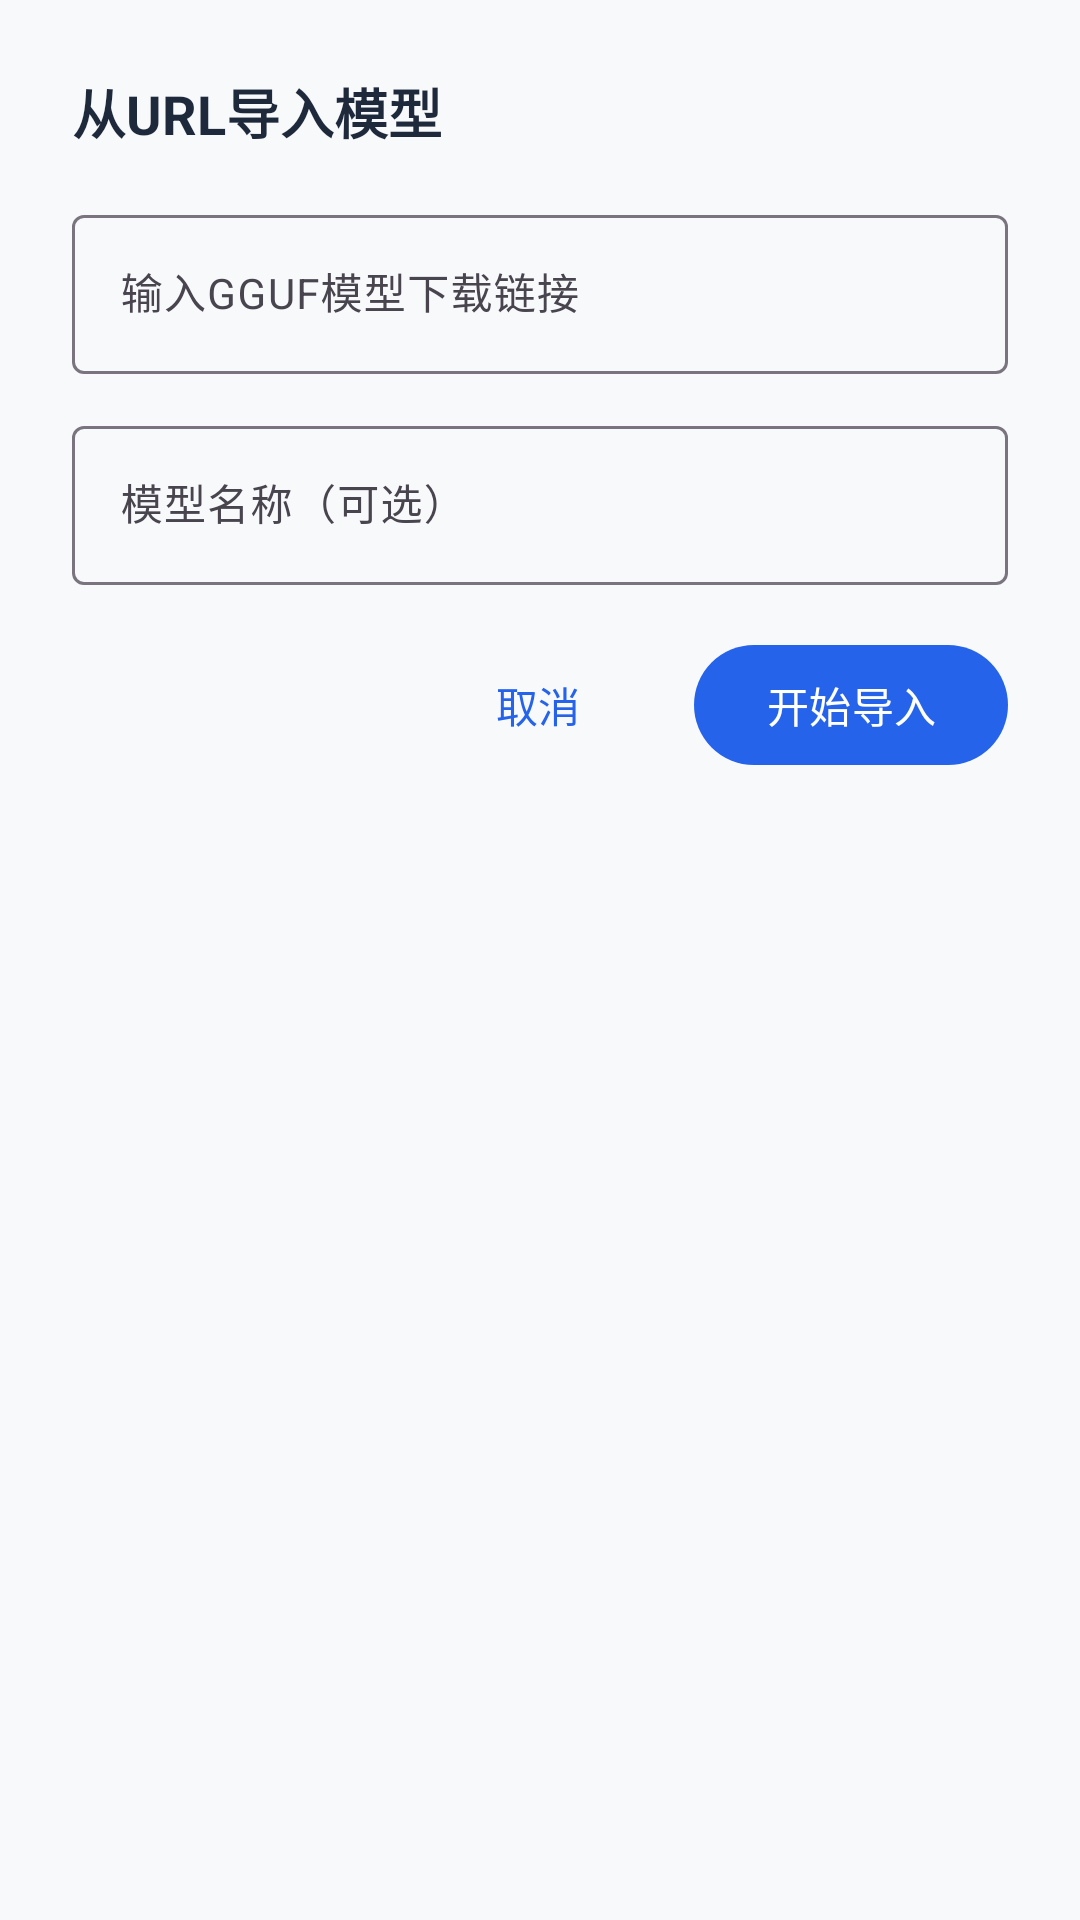

Produce the Android XML layout that renders to this screen, including the resource entries it uses.
<!-- AndroidManifest.xml: application theme Theme.Senta -->
<!-- res/layout/dialog_import_url.xml -->
<?xml version="1.0" encoding="utf-8"?>
<LinearLayout xmlns:android="http://schemas.android.com/apk/res/android"
    android:layout_width="match_parent"
    android:layout_height="wrap_content"
    android:orientation="vertical"
    android:padding="24dp">

    <TextView
        android:layout_width="match_parent"
        android:layout_height="wrap_content"
        android:text="从URL导入模型"
        android:textSize="18sp"
        android:textStyle="bold"
        android:textColor="#1E293B"
        android:layout_marginBottom="16dp" />

    <com.google.android.material.textfield.TextInputLayout
        android:layout_width="match_parent"
        android:layout_height="wrap_content"
        android:layout_marginBottom="12dp">

        <com.google.android.material.textfield.TextInputEditText
            android:id="@+id/et_import_url"
            android:layout_width="match_parent"
            android:layout_height="wrap_content"
            android:hint="输入GGUF模型下载链接"
            android:textSize="14sp"
            android:inputType="textUri" />
    </com.google.android.material.textfield.TextInputLayout>

    <com.google.android.material.textfield.TextInputLayout
        android:layout_width="match_parent"
        android:layout_height="wrap_content"
        android:layout_marginBottom="16dp">

        <com.google.android.material.textfield.TextInputEditText
            android:id="@+id/et_model_name"
            android:layout_width="match_parent"
            android:layout_height="wrap_content"
            android:hint="模型名称（可选）"
            android:textSize="14sp" />
    </com.google.android.material.textfield.TextInputLayout>

    <LinearLayout
        android:layout_width="match_parent"
        android:layout_height="wrap_content"
        android:orientation="horizontal"
        android:gravity="end">

        <com.google.android.material.button.MaterialButton
            android:id="@+id/btn_cancel_import"
            style="@style/Widget.Material3.Button.TextButton"
            android:layout_width="wrap_content"
            android:layout_height="wrap_content"
            android:text="取消" />

        <com.google.android.material.button.MaterialButton
            android:id="@+id/btn_start_import"
            android:layout_width="wrap_content"
            android:layout_height="wrap_content"
            android:layout_marginStart="8dp"
            android:text="开始导入" />
    </LinearLayout>

</LinearLayout>
<!-- resources referenced by this layout -->
<resources>
  <style name="Theme.Senta" parent="Theme.Material3.Light.NoActionBar">
          <item name="colorPrimary">@color/primary</item>
          <item name="colorPrimaryDark">@color/primary_dark</item>
          <item name="colorAccent">@color/accent</item>
          <item name="android:statusBarColor">@color/status_bar</item>
          <item name="android:windowLightStatusBar">true</item>
          <item name="android:navigationBarColor">@color/nav_bar</item>
          <item name="android:windowLightNavigationBar">true</item>
          <item name="android:windowBackground">@color/background</item>
          <item name="android:textColorPrimary">@color/text_primary</item>
          <item name="android:textColorSecondary">@color/text_secondary</item>
          <item name="android:divider">@color/divider</item>
          <item name="android:fontFamily">sans-serif</item>
      </style>
  <color name="primary">#2563EB</color>
  <color name="primary_dark">#1D4ED8</color>
  <color name="accent">#2563EB</color>
  <color name="status_bar">#F8F9FB</color>
  <color name="nav_bar">#FFFFFF</color>
  <color name="background">#F8F9FB</color>
  <color name="text_primary">#111318</color>
  <color name="text_secondary">#6B7280</color>
  <color name="divider">#E5E7EB</color>
</resources>
